Run: headless pygame with SDL's dummy video driver; simulated clock (each Clock.tick advances the game by its frame time, no real sleeping); random seed 0; keys injected as events and as key.get_pressed() state; no mouse input.
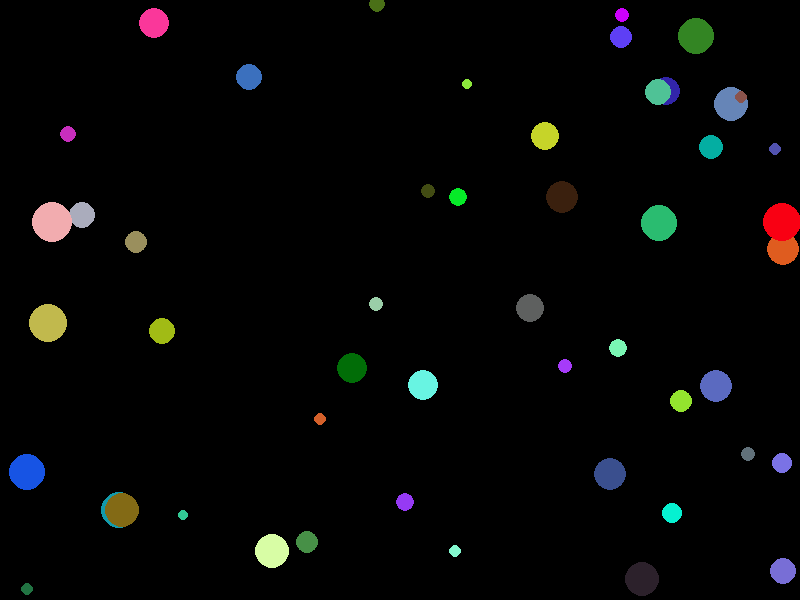
Frame 1 of 4 · flips 1–60 · no input
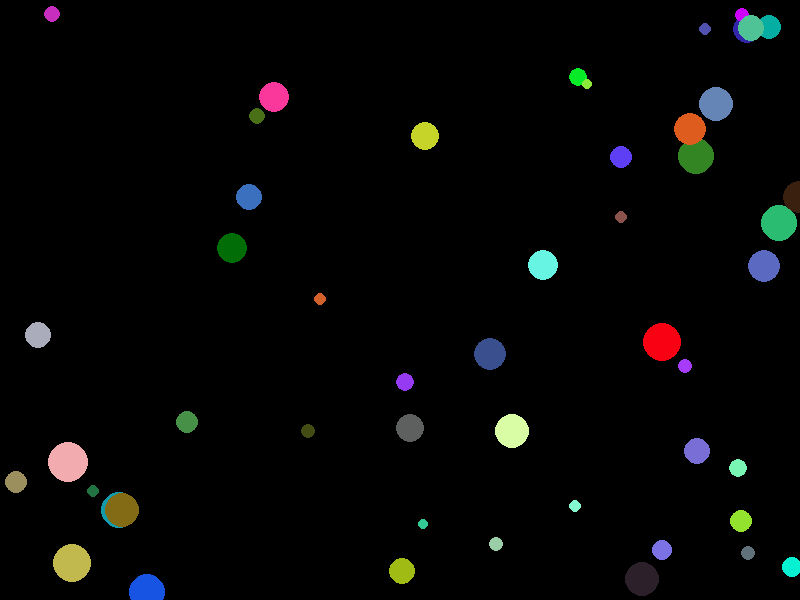
Frame 2 of 4 · flips 61–180 · tapped SPACE, RETURN · held RIGHT (→), D
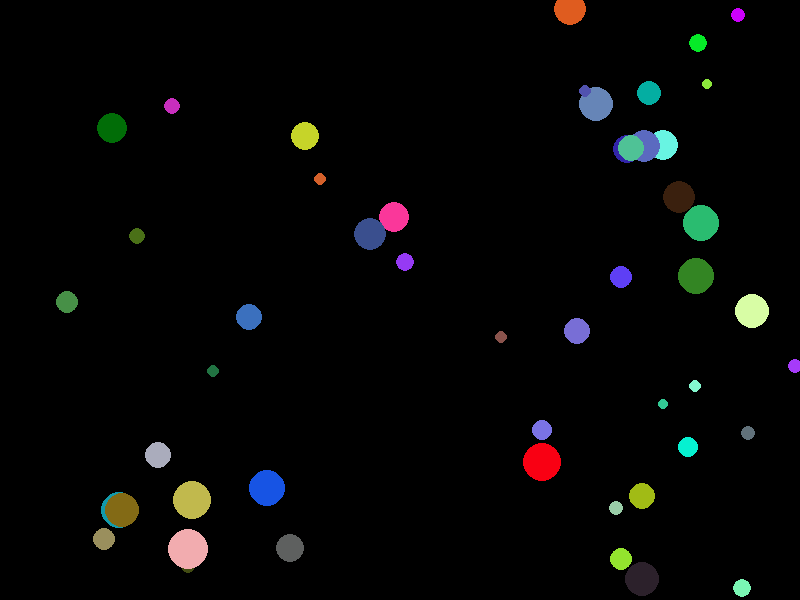
Frame 3 of 4 · flips 181–300 · held DOWN (↓), S
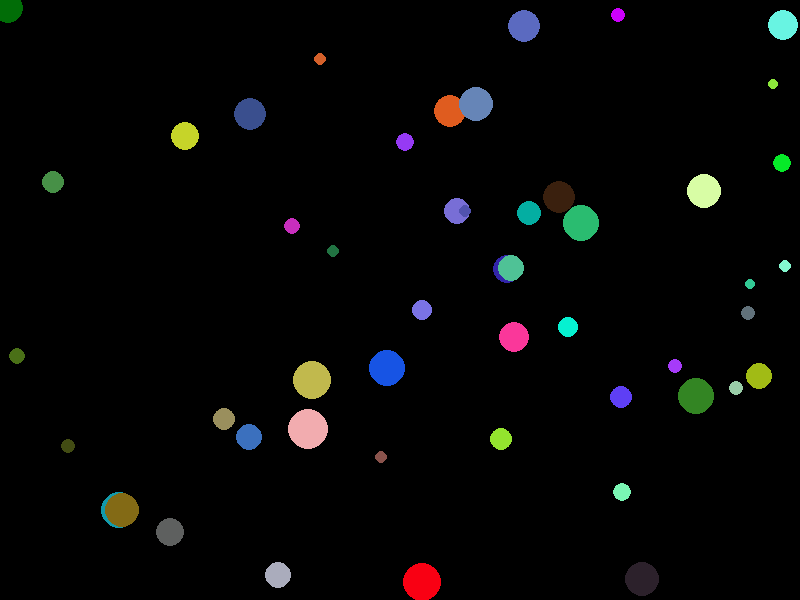
Frame 4 of 4 · flips 301–420 · held LEFT (←), A, UP (↑), W

The pygame program that drew these frames:

import pygame
from random import randint
pygame.init()

WIDTH = 800
HEIGHT = 600

tela = pygame.display.set_mode((WIDTH, HEIGHT), 0, 32)

def atualizar_bola( bola : dict ): 
    x, y = bola["pos"]
    dir_x, dir_y = bola["direcao"]

    if x >= WIDTH:
        dir_x = -1
    if x <= 0:
        dir_x = 1
    if y >= HEIGHT:
        dir_y = -1
    if y <= 0:
        dir_y = 1

    bola["pos"] = (x + dir_x, y + dir_y)
    bola["direcao"] = (dir_x, dir_y)


def desenhar_bola( bola : dict ):
    pygame.draw.circle(tela, bola["cor"], bola["pos"], bola["size"] )

jogando = True

# bola_pos = (WIDTH / 2, HEIGHT / 2)
# bola_size = 10
# bola_cor = (255, 255, 0)
# bola_direcao_x = 1

# bola = {"pos" : (WIDTH / 2, HEIGHT / 2), "size": 10,
#        "cor": (255, 255, 0), "direcao": (1, 1)}

# bola2 = {"pos" : (50, HEIGHT / 2), "size": 10,
#         "cor": (255, 0, 0), "direcao": (1, 1)}

lista_bolas = []
for i in range(50):
    bola = {"pos" : (randint(1, WIDTH), randint(1, HEIGHT)), 
            "size": randint(5, 20),
            "cor": (randint(0, 255), randint(0, 255), randint(0, 255)), 
            "direcao": (randint(-1, 2), randint(-1, 2))}
    lista_bolas.append( bola )

while jogando:
    # Calcular as regras
    # bola["pos"] = (bola["pos"][0] + 1, bola["pos"][1])
    for bola in lista_bolas:
        atualizar_bola( bola )
    # atualizar_bola( bola2 )

    # Pintar a tela
    tela.fill( (0, 0, 0) )
    for bola in lista_bolas:
        desenhar_bola(bola)

    # desenhar_bola(bola)
    # desenhar_bola(bola2)
    pygame.display.update()

    # Capturar os eventos do jogador
    for evento in pygame.event.get():
        if evento.type == pygame.QUIT:
            jogando = False
